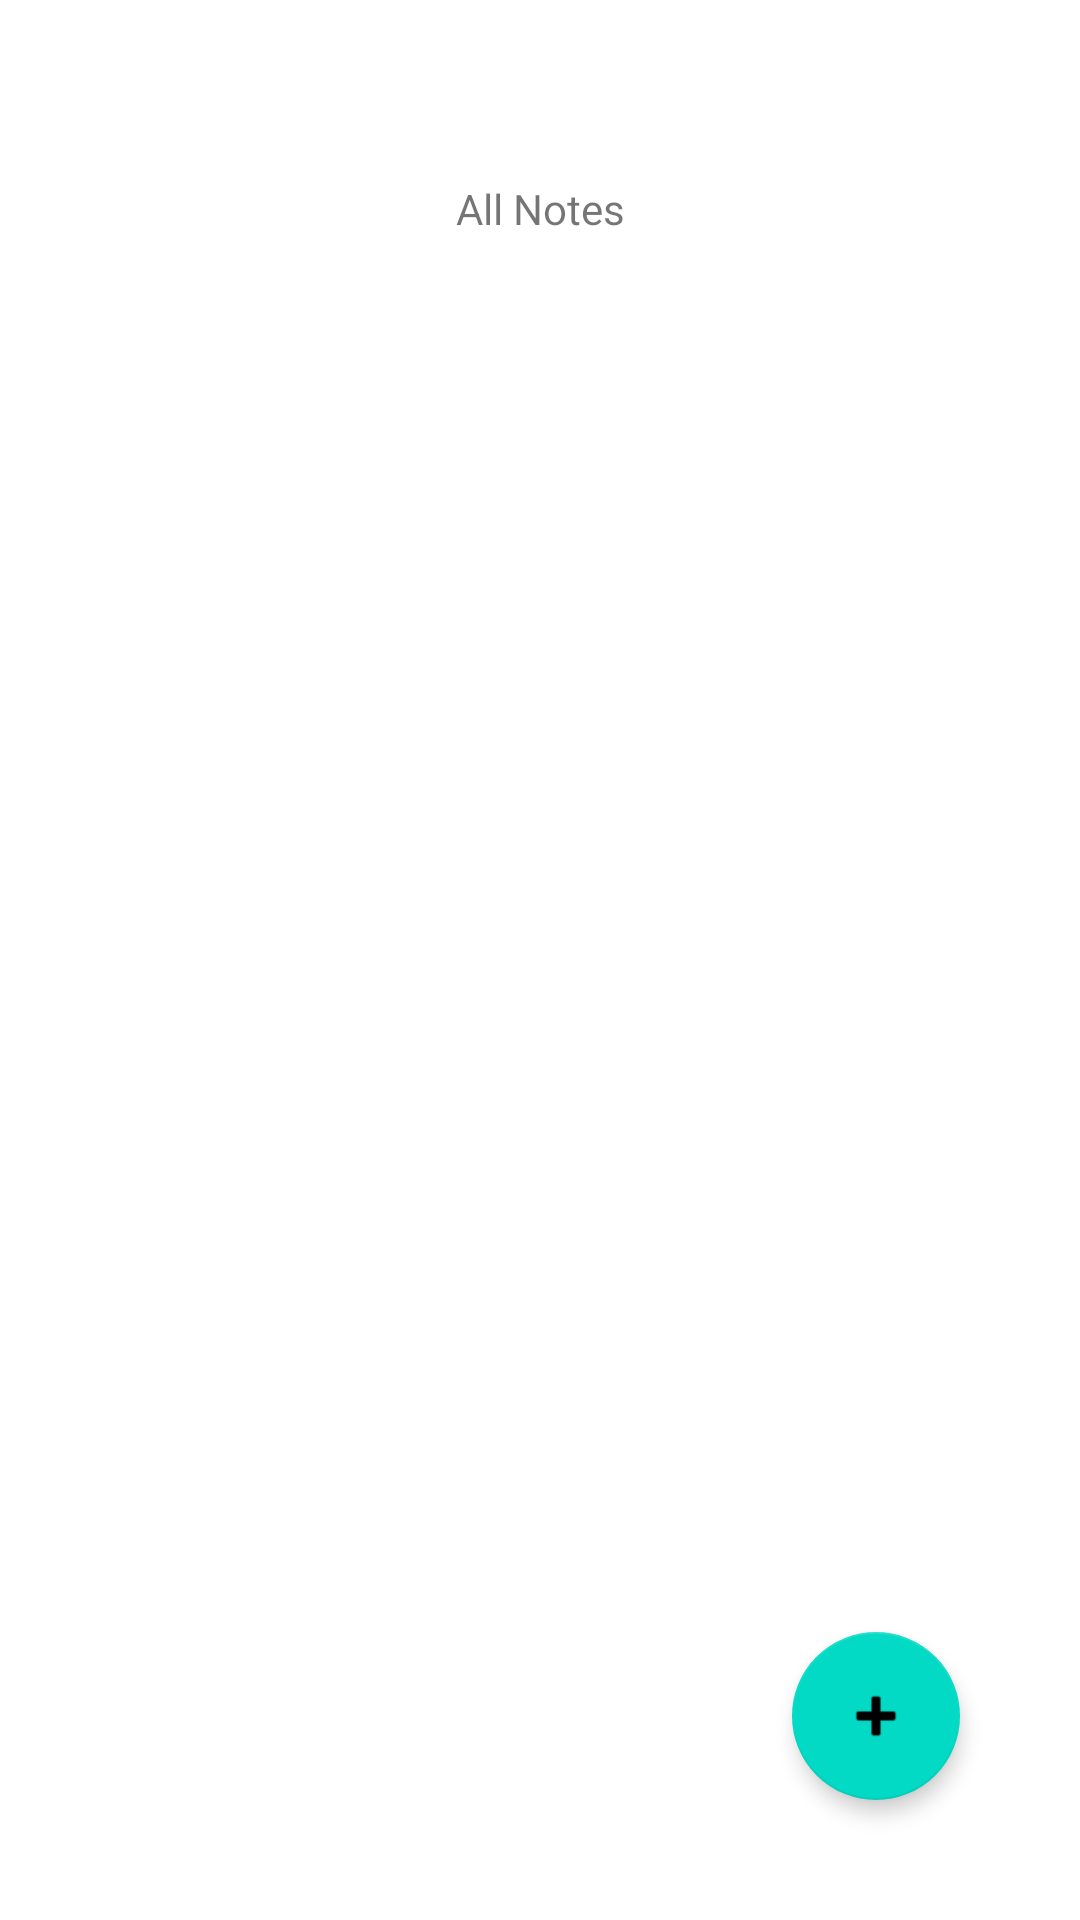

Android layout source for this screen:
<!-- AndroidManifest.xml: application theme Theme.EPMAnotekeeping -->
<!-- res/layout/fragment_list_notes.xml -->
<?xml version="1.0" encoding="utf-8"?>

<androidx.constraintlayout.widget.ConstraintLayout xmlns:android="http://schemas.android.com/apk/res/android"
    xmlns:tools="http://schemas.android.com/tools"
    android:layout_width="match_parent"
    android:layout_height="match_parent"
    xmlns:app="http://schemas.android.com/apk/res-auto">

    <TextView
        android:id="@+id/list_notes_textview"
        android:layout_width="wrap_content"
        android:layout_height="wrap_content"
        android:layout_alignParentEnd="true"
        android:layout_marginTop="60dp"
        android:text="@string/list_notes"
        app:layout_constraintEnd_toEndOf="parent"
        app:layout_constraintStart_toStartOf="parent"
        app:layout_constraintTop_toTopOf="parent" />

    <com.google.android.material.floatingactionbutton.FloatingActionButton
        android:id="@+id/add_note"
        android:layout_width="wrap_content"
        android:layout_height="wrap_content"
        android:layout_alignParentEnd="true"
        android:layout_alignParentBottom="true"
        android:layout_marginEnd="40dp"
        android:layout_marginBottom="40dp"
        android:clickable="true"
        android:contentDescription="Add Note"
        android:focusable="true"
        app:elevation="4dp"
        app:layout_constraintBottom_toBottomOf="parent"
        app:layout_constraintEnd_toEndOf="parent"
        app:srcCompat="@android:drawable/ic_input_add" />

</androidx.constraintlayout.widget.ConstraintLayout>
<!-- resources referenced by this layout -->
<resources>
  <string name="list_notes">All Notes</string>
  <style name="Theme.EPMAnotekeeping" parent="Theme.MaterialComponents.DayNight.DarkActionBar">
          
          <item name="colorPrimary">@color/purple_500</item>
          <item name="colorPrimaryVariant">@color/purple_700</item>
          <item name="colorOnPrimary">@color/white</item>
          
          <item name="colorSecondary">@color/teal_200</item>
          <item name="colorSecondaryVariant">@color/teal_700</item>
          <item name="colorOnSecondary">@color/black</item>
          
          <item name="android:statusBarColor">?attr/colorPrimaryVariant</item>
          
          <item name="windowActionBar">false</item>
          <item name="windowNoTitle">true</item>
      </style>
  <!-- not gathered from this repository: default colours our renderer supplied (Android Studio template values) -->
  <color name="purple_500">#FF6200EE</color>
  <color name="purple_700">#FF3700B3</color>
  <color name="teal_200">#FF03DAC5</color>
  <color name="teal_700">#FF018786</color>
  <color name="black">#FF000000</color>
  <color name="white">#FFFFFFFF</color>
</resources>
